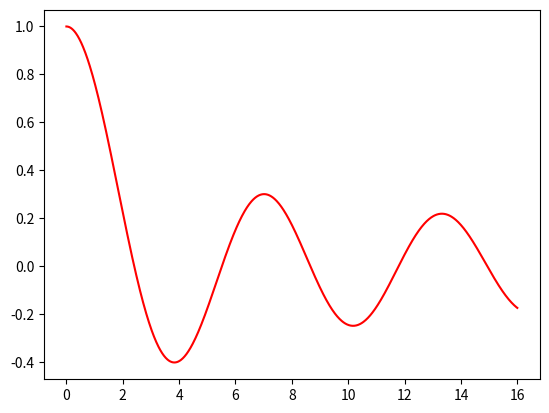

Write Python code to recreate this figure.
from scipy.special import jv
import matplotlib
import matplotlib.pyplot as plt
import numpy as np

x = np.linspace(0,16,1000) 
y = jv(0,x)
plt.plot(x,y,"r-")
plt.plot()
plt.show()
